Labelled photos from "splits", an image-classification folder in illbillbot/fcvg101. The possible labels are: apple, banana, orange.

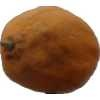
Label: orange

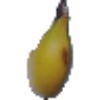
Label: banana

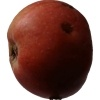
Label: apple

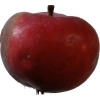
Label: apple

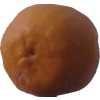
Label: orange

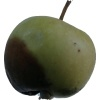
Label: apple
